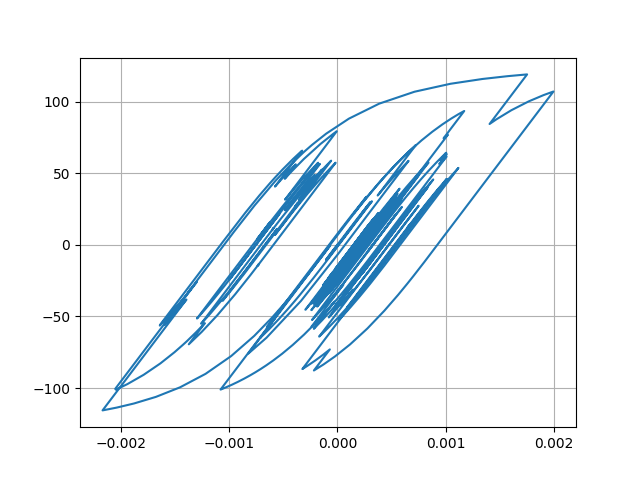

The file beside this chart, header and first rows:
Desplacment, Force
0.0, 0.0
7.399139554949443e-06, 0.7399
2.2907541814810888e-05, 2.29
3.474945126755054e-05, 3.474
3.588435912318188e-05, 3.587
2.664802712946583e-05, 2.664
1.3274292481765761e-05, 1.326
3.65062346150151e-06, 0.364
1.8534326163187807e-06, 0.1843
6.813417590706348e-06, 0.6803
1.4013310539632388e-05, 1.4
1.8298862806816373e-05, 1.829
1.6839927559453164e-05, 1.683
1.1201187912869579e-05, 1.119
6.986012032052508e-06, 0.6974
8.814026780147145e-06, 0.8802
1.6918721031239116e-05, 1.691
2.743660599236465e-05, 2.742
3.526252562693648e-05, 3.524
3.6615730019689075e-05, 3.659
2.9671986638835578e-05, 2.965
1.7080337286655222e-05, 1.706
4.271991210670428e-06, 0.4249
-4.055906407645225e-06, -0.4079
-7.3170092975566046e-06, -0.734
-7.6218027518984e-06, -0.7645
-5.941535588770948e-06, -0.5964
-3.2420123671447487e-06, -0.3265
4.4379435483620797e-07, 0.0421
4.465482733534291e-06, 0.4443
6.578570229807168e-06, 0.6556
5.413307558192829e-06, 0.539
2.2067212432805967e-06, 0.2184
-1.4036575312430445e-06, -0.1427
-5.665754067043735e-06, -0.5689
-1.1724712747920181e-05, -1.175
-2.201274326857416e-05, -2.203
-3.641903013693212e-05, -3.643
-5.1390801170829786e-05, -5.138
-6.223096316624577e-05, -6.22
-6.484124165081249e-05, -6.48
-5.957033336287837e-05, -5.953
-5.0749383620654846e-05, -5.071
-4.3105759860367697e-05, -4.307
-3.538843351151143e-05, -3.535
-2.5639356383900072e-05, -2.56
-1.4052617572458994e-05, -1.401
-4.395885176021319e-06, -0.4357
-6.619894357445955e-06, -0.6581
-2.4921532210790437e-05, -2.488
-5.396217935824396e-05, -5.389
-8.18265895661879e-05, -8.166
-9.616817711659974e-05, -9.593
-9.332539157813148e-05, -9.309
-8.192188948144223e-05, -8.168
-7.419357771364695e-05, -7.395
-7.655233681912093e-05, -7.63
-8.757966064251426e-05, -8.728
-0.0001, -9.966
-0.0001049, -10.45
... 2,941 more rows
